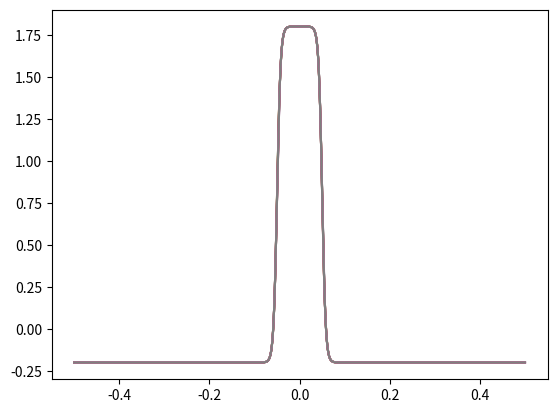

Generate this figure with matplotlib:
import numpy as np
import matplotlib.pyplot as plt

# Code Units
L = 1
beta = 128/L
N = 16384

for N in np.power(8 * [2], range(9,17)):
    x = np.linspace(-0.5, 0.5, N, endpoint=False)
    delta = np.tanh(beta*(x+L/20)) + np.tanh(beta*(L/20-x))
    delta -= L/N * np.sum(delta)
    plt.plot(x, delta)
    plt.show()
    np.savetxt('./delta_%d.txt' % N, delta)
